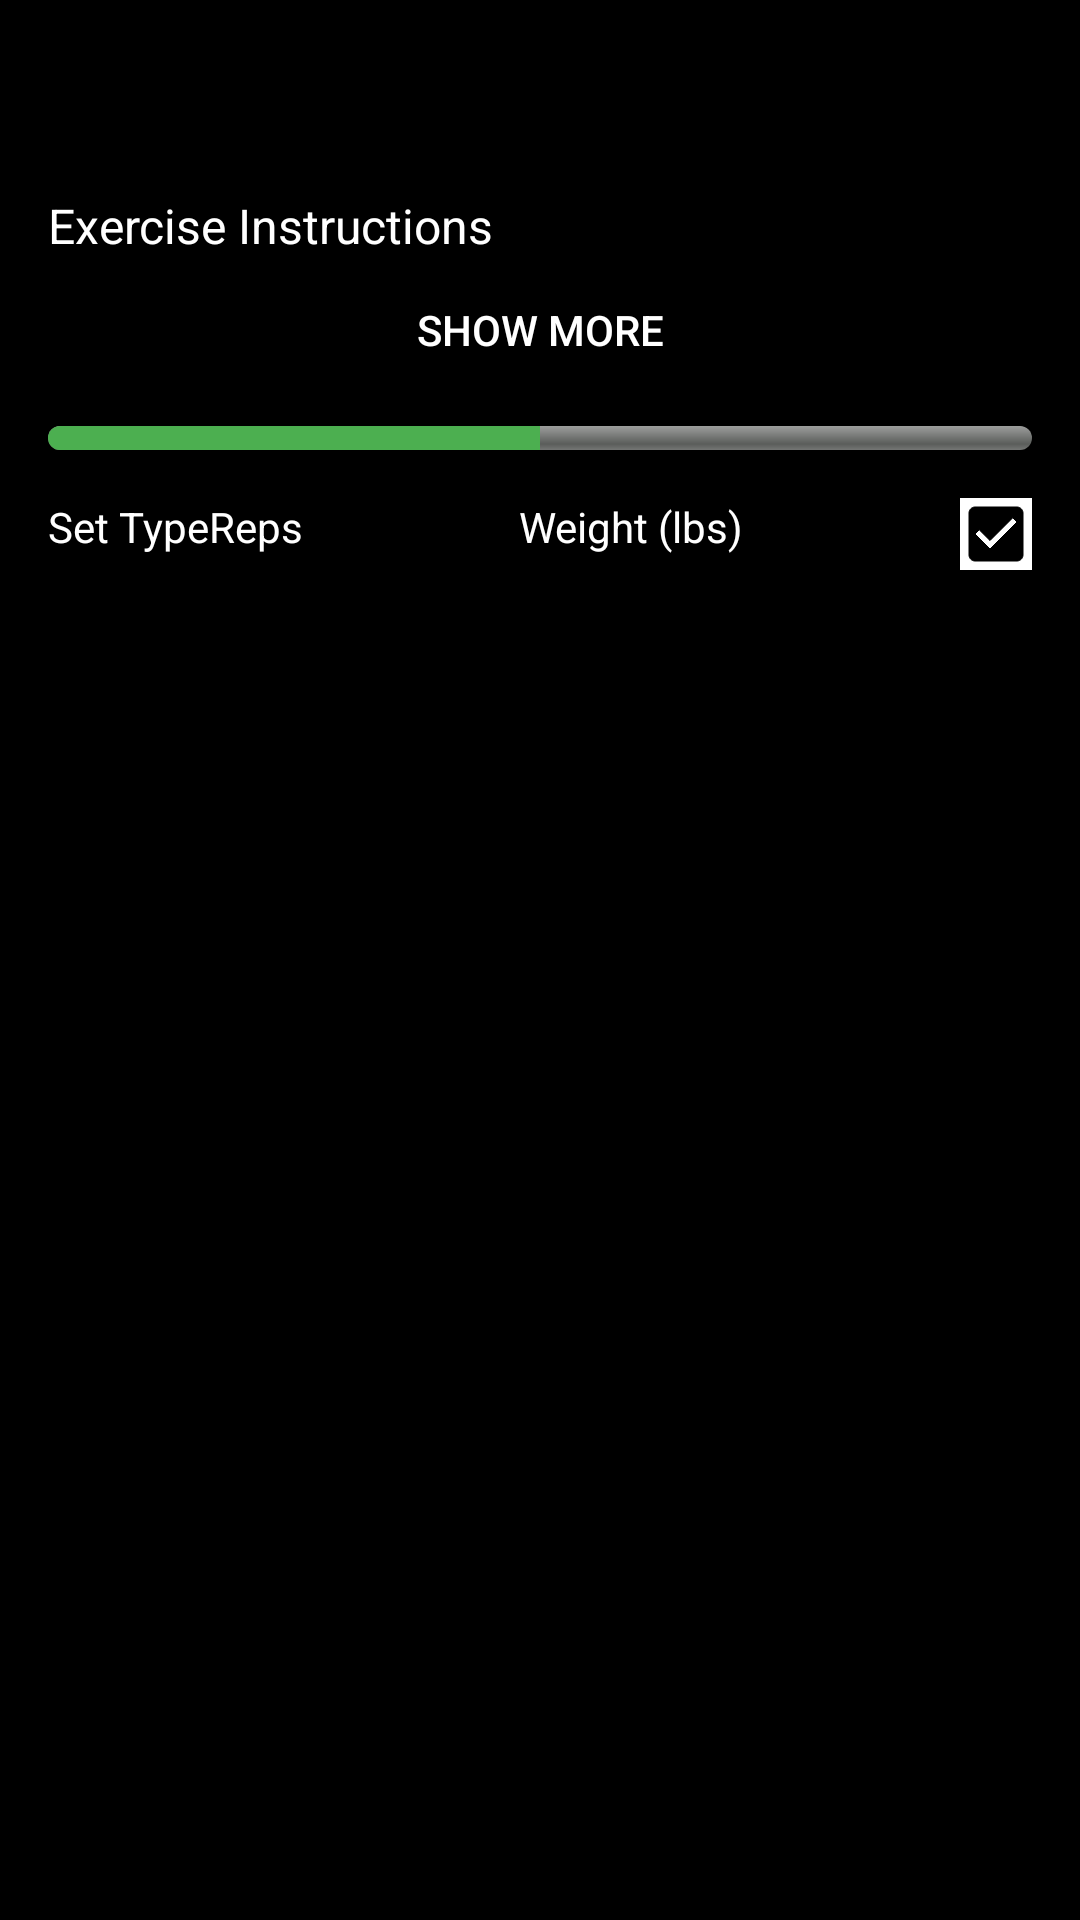

Write the Android layout XML for this screen, with the resource values it uses.
<!-- AndroidManifest.xml: application theme Theme.Capstone2024 -->
<!-- res/layout/activity_exercise_session.xml -->
<FrameLayout
    xmlns:android="http://schemas.android.com/apk/res/android"
    android:layout_width="match_parent"
    android:layout_height="match_parent">

    
    <nl.dionsegijn.konfetti.xml.KonfettiView
        android:id="@+id/konfettiView"
        android:layout_width="match_parent"
        android:layout_height="match_parent"
        android:layout_gravity="center" />
    <ScrollView
        xmlns:android="http://schemas.android.com/apk/res/android"
        android:id="@+id/exerciseSessionScrollView"
        android:layout_width="match_parent"
        android:layout_height="match_parent"
        android:background="@color/black">

        <LinearLayout
            android:id="@+id/exerciseSessionLayout"
            android:layout_width="match_parent"
            android:layout_height="wrap_content"
            android:orientation="vertical"
            android:padding="16dp">

            
            <TextView
                android:id="@+id/exerciseNameTextView"
                android:layout_width="wrap_content"
                android:layout_height="wrap_content"
                android:textSize="24sp"
                android:textStyle="bold"
                android:textColor="@color/white"
                android:layout_gravity="center_horizontal"
                android:paddingBottom="8dp" />

            
            <ImageView
                android:id="@+id/exerciseImageView"
                android:layout_width="match_parent"
                android:layout_height="0dp"
                android:layout_weight="1"
                android:adjustViewBounds="true"
                android:scaleType="fitCenter"
                android:contentDescription="Exercise Image"
                android:background="@color/white"
                android:layout_marginBottom="8dp" />

            
            <TextView
                android:id="@+id/exerciseInstructionsTextView"
                android:layout_width="match_parent"
                android:layout_height="wrap_content"
                android:text="Exercise Instructions"
                android:textSize="16sp"
                android:textColor="@color/white"
                android:maxLines="3"
                android:ellipsize="end"
                android:paddingBottom="8dp" />

            <Button
                android:id="@+id/toggleInstructionsButton"
                android:layout_width="wrap_content"
                android:layout_height="wrap_content"
                android:text="Show More"
                android:background="@color/transparent"
                android:textColor="@color/white"
                android:layout_gravity="center_horizontal"
                android:paddingBottom="16dp" />
            
            <ProgressBar
                android:id="@+id/exerciseProgressBar"
                style="@android:style/Widget.ProgressBar.Horizontal"
                android:layout_width="match_parent"
                android:layout_height="8dp"
                android:progress="50"
                android:progressTint="@color/green"
                android:layout_marginBottom="16dp" />

            
            <TableLayout
                android:id="@+id/setsTableLayout"
                android:layout_width="match_parent"
                android:layout_height="wrap_content"
                android:stretchColumns="1,2"
                android:shrinkColumns="1,2"
                android:paddingBottom="16dp">

                
                <TableRow>
                    <TextView
                        android:layout_width="wrap_content"
                        android:layout_height="wrap_content"
                        android:text="Set Type"
                        android:textSize="14sp"
                        android:textColor="@color/white" />
                    <TextView
                        android:layout_width="wrap_content"
                        android:layout_height="wrap_content"
                        android:text="Reps"
                        android:textSize="14sp"
                        android:textColor="@color/white" />
                    <TextView
                        android:layout_width="wrap_content"
                        android:layout_height="wrap_content"
                        android:text="Weight (lbs)"
                        android:textSize="14sp"
                        android:textColor="@color/white" />
                    <ImageView
                        android:layout_width="24dp"
                        android:layout_height="24dp"
                        android:src="@drawable/check_icon"
                        android:contentDescription="Check Icon"
                        android:background="@color/white" />
                </TableRow>
            </TableLayout>

            <FrameLayout
                android:id="@+id/timerContainer"
                android:layout_width="200dp"
                android:layout_height="200dp"
                android:layout_gravity="center_horizontal"
                android:visibility="gone">

                
                <ProgressBar
                    android:id="@+id/restProgressBar"
                    style="?android:attr/progressBarStyleHorizontal"
                    android:layout_width="200dp"
                    android:layout_height="200dp"
                    android:progressDrawable="@drawable/circular_progress"
                    android:max="100"
                    android:progress="100"/>

                
                <TextView
                    android:id="@+id/timeRemainingTextView"
                    android:layout_width="wrap_content"
                    android:layout_height="wrap_content"
                    android:text="02:00"
                    android:textColor="@android:color/white"
                    android:textSize="24sp"
                    android:layout_gravity="center"/>
            </FrameLayout>

            
            

        </LinearLayout>

    </ScrollView>
</FrameLayout>
<!-- resources referenced by this layout -->
<resources>
  <color name="black">#FF000000</color>
  <color name="green">#4CAF50</color>
  <color name="transparent">#00000000</color>
  <color name="white">#FFFFFFFF</color>
  <!-- drawable check_icon (drawable) -->
  <vector xmlns:android="http://schemas.android.com/apk/res/android" android:height="24dp" android:tint="#000000" android:viewportHeight="24" android:viewportWidth="24" android:width="24dp">
        
      <path
          android:fillColor="@android:color/holo_green_light"
          android:pathData="M19,3L5,3c-1.11,0 -2,0.9 -2,2v14c0,1.1 0.89,2 2,2h14c1.11,0 2,-0.9 2,-2L21,5c0,-1.1 -0.89,-2 -2,-2zM10,17l-5,-5 1.41,-1.41L10,14.17l7.59,-7.59L19,8l-9,9z"
          android:strokeColor="@android:color/holo_green_light"/>
      
  </vector>
  <!-- drawable circular_progress (drawable) -->
  <shape xmlns:android="http://schemas.android.com/apk/res/android"
  
      android:shape="ring"
      android:useLevel="true"
      android:thicknessRatio="16">
      <size
          android:width="200dp"
          android:height="200dp" />
      <gradient
          android:type="sweep"
          android:useLevel="true"
          android:startColor="@color/start_green"
          android:endColor="@color/end_green" />
  </shape>
  <style name="Theme.Capstone2024" parent="Theme.MaterialComponents.DayNight.NoActionBar">
          
          <item name="colorPrimary">@color/purple_500</item>
          <item name="colorPrimaryVariant">@color/purple_700</item>
          <item name="colorOnPrimary">@android:color/white</item>
          <item name="colorSecondary">@color/green</item>
          <item name="colorSecondaryVariant">@color/green</item>
          <item name="colorOnSecondary">@color/black</item>
          <item name="android:windowBackground">@color/black</item>
          
          <item name="android:statusBarColor">@color/dark_gray</item>
          
      </style>
  <color name="start_green">#C5E8B7</color>
  <color name="end_green">#2EB62C</color>
  <color name="purple_500">#FF6200EE</color>
  <color name="purple_700">#FF3700B3</color>
  <color name="dark_gray">#1E1E1E</color>
</resources>
